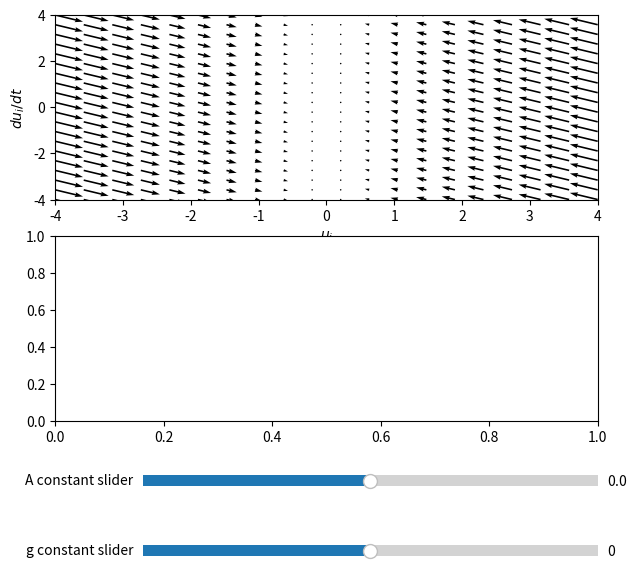

The matplotlib source for this figure:
from math import e as exp
from matplotlib.widgets import Slider
import matplotlib.pyplot as plt
import numpy as np

# important constants
NUMBER_OF_NEURONS = 2
PLOT_SIZE = 4

# mathematical functions
def sigmoid(x):
    return 1/(1+exp**(-x))

def deriv_neuron_state_wrt_time(neuron_id, # i
                                neuron_state, # u
                                g_constant,
                                A_constant,
                                recent_correllation = [[0, 40]], # s
                                external_stimulus = [10, 1.23], # I,
                                a_constants = [0.24, 0.63],
                                ):
    term_1 = -neuron_state
    
    sum = 0
    connection_pointer = 0
    connection_strength=[sigmoid(item) for item in recent_correllation[0]] # T
    while connection_pointer <= NUMBER_OF_NEURONS-1:
        if connection_pointer != neuron_id:
            sum += connection_strength[neuron_id] * sigmoid(neuron_state)
        connection_pointer +=1
    term_2 = g_constant * sum

    term_3 = A_constant * external_stimulus[neuron_id]

    derivative = 1/a_constants[neuron_id] * (term_1 + term_2 + term_3)
    return derivative

def deriv_recent_correllation_wrt_time(neuron_id_1, # i
                                        neuron_id_2, # j
                                        neuron_1_state, # u_i
                                        neuron_2_state, # u_j
                                        recent_correllation = [[0, 0.4]], # s
                                        B_constants = [[0, 1.3]],
                                        H_constant = 0.87
                                        ):
    term_1 = recent_correllation[neuron_id_1][neuron_id_2]

    term_2 = H_constant*sigmoid(neuron_1_state)*sigmoid(neuron_2_state)

    derivative = 1/B_constants[0][1](term_1 + term_2)

    return derivative

# necessary plotting functions
def determine_u_plot_data(g_constant, A_constant, neuron_id=0):
    for i in range(VERT):
        for j in range(HOR):
            neuron_state = HOR_pos[i,j]
            derivative = deriv_neuron_state_wrt_time(neuron_id=neuron_id, neuron_state=neuron_state, g_constant=g_constant, A_constant=A_constant)
            vector_hor_strength[i,j] = neuron_state
            vector_vert_strength[i,j] = derivative

def update_u_plot(slider_val):
    determine_u_plot_data(g_constant=g_constant_slider.val,
                        A_constant=A_constant_slider.val
    )
    Q.set_UVC(vector_vert_strength, vector_hor_strength)
    fig.canvas.draw()

# plotting preparation
hor_pos = np.linspace(-PLOT_SIZE,PLOT_SIZE,20)
vert_pos = np.linspace(-PLOT_SIZE,PLOT_SIZE,20)
HOR_pos, VERT_pos = np.meshgrid(hor_pos, vert_pos)
vector_vert_strength, vector_hor_strength = np.zeros(HOR_pos.shape), np.zeros(VERT_pos.shape)
VERT, HOR = HOR_pos.shape

# plotting window setup
fig = plt.figure()
fig.set_figwidth(7)
fig.set_figheight(7)
fig.tight_layout(pad=5.0)
fig.subplots_adjust(bottom=0.3)

# subplot setup
ax = fig.subplots(2)
ax[0].set_xlim([-PLOT_SIZE, PLOT_SIZE])
ax[0].set_ylim([-PLOT_SIZE, PLOT_SIZE])
ax[0].set_xlabel('$u_i$')
ax[0].set_ylabel('$du_i/dt$')

# create sliders
g_constant_slider = Slider(plt.axes([0.25, 0.1, 0.65, 0.03]), 'g constant slider', valmin=-15, valmax=15, valinit=0, valstep=0.01)
A_constant_slider = Slider(plt.axes([0.25, 0.2, 0.65, 0.03]), 'A constant slider', valmin=-1.5, valmax=1.5, valinit=0, valstep=0.01)

# slider updates
g_constant_slider.on_changed(update_u_plot)
A_constant_slider.on_changed(update_u_plot)

# gather data
determine_u_plot_data(g_constant=g_constant_slider.val, A_constant=A_constant_slider.val, neuron_id=0)

# create plot
Q = ax[0].quiver(HOR_pos, VERT_pos, vector_vert_strength, vector_hor_strength)
plt.show()
